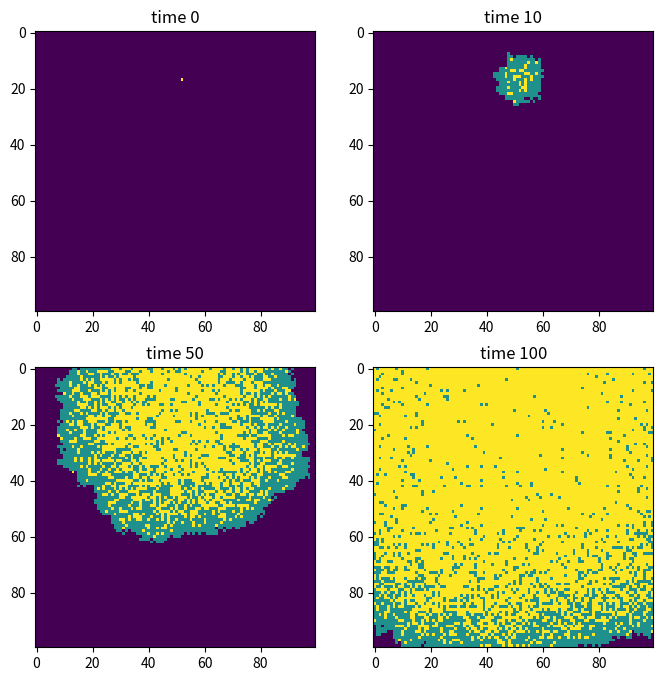

Reproduce this figure in Python.
import numpy as np
import matplotlib.pyplot as plt
#0 = susceptible
#1 = infected
#2 = recovered
population = np.zeros((100, 100))
# Choose one random row and one random column as the starting outbreak location.
outbreak = np.random.choice(range(100), 2)
population[outbreak[0], outbreak[1]] = 1
#Set the infection probability beta to 0.3
#Set the recovery probability gamma to 0.05
beta = 0.3
gamma = 0.05
#Create an empty list to save population pictures at selected times.
pictures = []
#Repeat the simulation for time steps from 0 to 100.
for time in range(101):
    if time in [0, 10, 50, 100]:
        pictures.append(population.copy())
    #Find the positions of all infected people.
    infected_points = np.where(population == 1)
    new_population = population.copy()
    #Go through each infected person.
    #Get the row and column of the infected person.
    for i in range(len(infected_points[0])):
        row = infected_points[0][i]
        col = infected_points[1][i]
        for row_change in [-1, 0, 1]:
            for col_change in [-1, 0, 1]:
                #Skip the infected person's own cell.
                if row_change == 0 and col_change == 0:
                    continue
                #Calculate the neighbour's row and column.
                neighbour_row = row + row_change
                neighbour_col = col + col_change
                #Check that the neighbour's row is inside the grid.
                if neighbour_row >= 0 and neighbour_row < 100:
                    if neighbour_col >= 0 and neighbour_col < 100:
                        if population[neighbour_row, neighbour_col] == 0:
                            random_number = np.random.random()
                            if random_number < beta:
                                new_population[neighbour_row, neighbour_col] = 1
        random_number = np.random.random()
        #If the random number is less than gamma,change this infected person to recovered.
        if random_number < gamma:
            new_population[row, col] = 2
    population = new_population.copy()
plt.figure(figsize=(8, 8), dpi=150)
#Create the first subplot and show the population at time 0.
plt.subplot(2, 2, 1)
plt.imshow(pictures[0], cmap="viridis", interpolation="nearest")
plt.title("time 0")
#Create the second subplot and show the population at time 10.
plt.subplot(2, 2, 2)
plt.imshow(pictures[1], cmap="viridis", interpolation="nearest")
plt.title("time 10")
#Create the third subplot and show the population at time 50.
plt.subplot(2, 2, 3)
plt.imshow(pictures[2], cmap="viridis", interpolation="nearest")
plt.title("time 50")
#Create the fourth subplot and show the population at time 100.
plt.subplot(2, 2, 4)
plt.imshow(pictures[3], cmap="viridis", interpolation="nearest")
plt.title("time 100")
#Show the figure.
plt.show()
